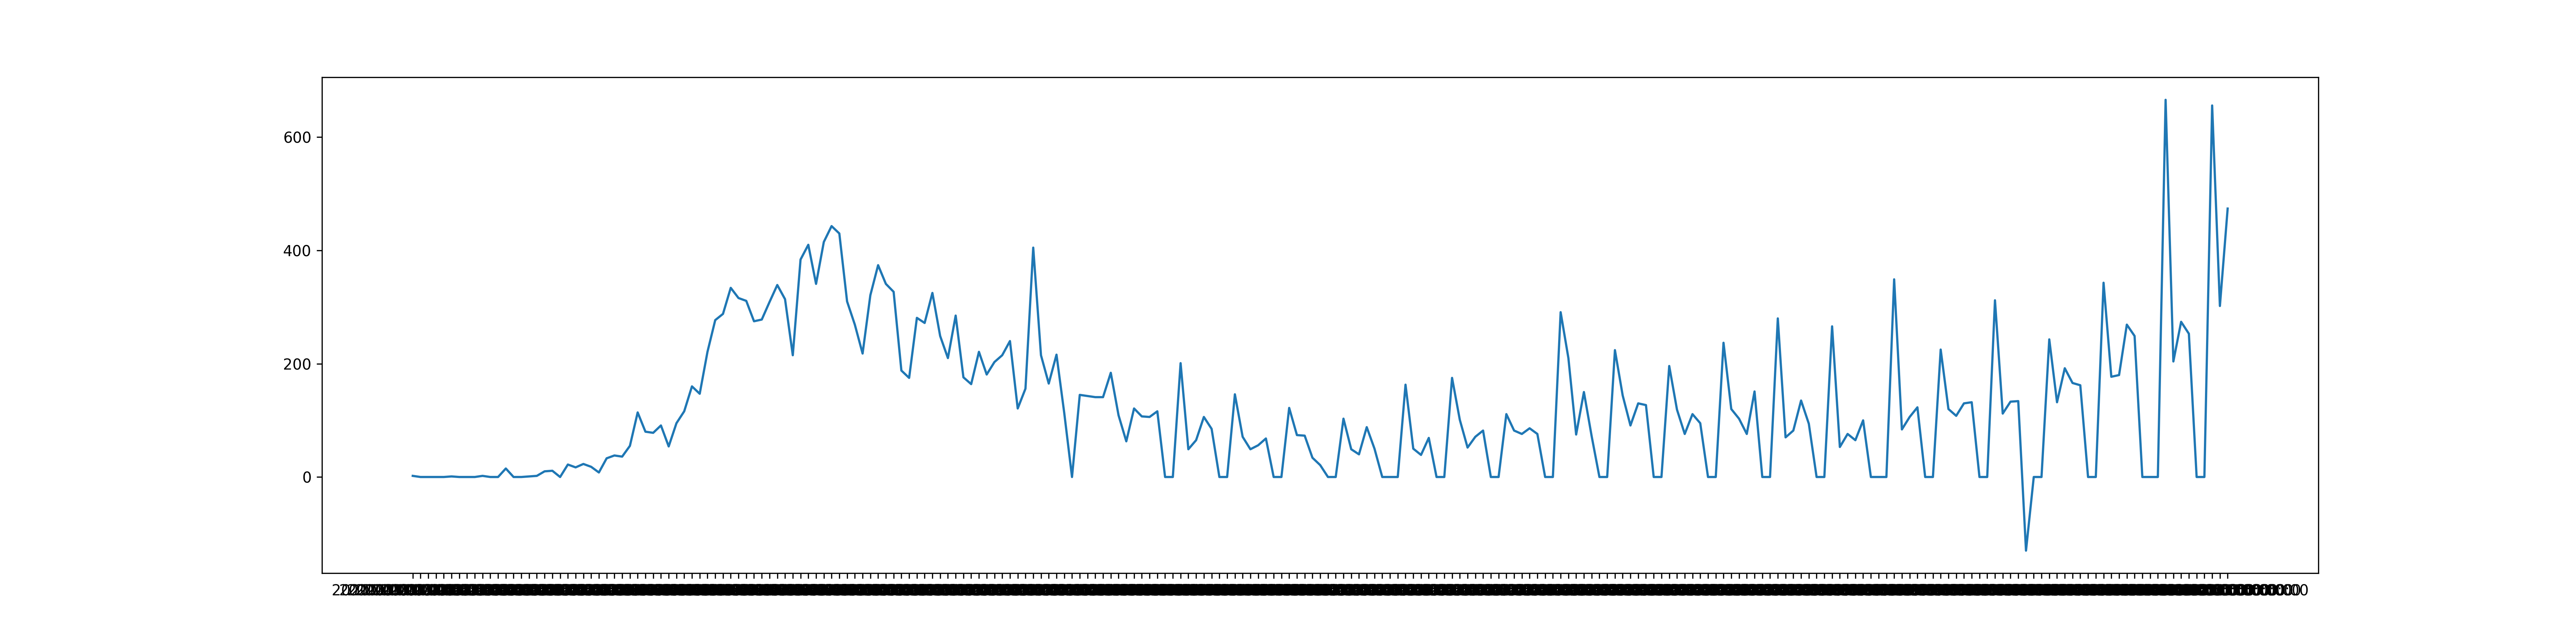

Source data for this figure (header and first rows):
2020-03-01T00:00:00, 2
2020-03-02T00:00:00, 0
2020-03-03T00:00:00, 0
2020-03-04T00:00:00, 0
2020-03-05T00:00:00, 0
2020-03-06T00:00:00, 1
2020-03-07T00:00:00, 0
2020-03-08T00:00:00, 0
2020-03-09T00:00:00, 0
2020-03-10T00:00:00, 2
2020-03-11T00:00:00, 0
2020-03-12T00:00:00, 0
2020-03-13T00:00:00, 15
2020-03-14T00:00:00, 0
2020-03-15T00:00:00, 0
2020-03-16T00:00:00, 1
2020-03-17T00:00:00, 2
2020-03-18T00:00:00, 10
2020-03-19T00:00:00, 11
2020-03-20T00:00:00, 0
2020-03-21T00:00:00, 22
2020-03-22T00:00:00, 17
2020-03-23T00:00:00, 23
2020-03-24T00:00:00, 18
2020-03-25T00:00:00, 8
2020-03-26T00:00:00, 33
2020-03-27T00:00:00, 38
2020-03-28T00:00:00, 36
2020-03-29T00:00:00, 55
2020-03-30T00:00:00, 114
2020-03-31T00:00:00, 80
2020-04-01T00:00:00, 78
2020-04-02T00:00:00, 91
2020-04-03T00:00:00, 54
2020-04-04T00:00:00, 95
2020-04-05T00:00:00, 116
2020-04-06T00:00:00, 160
2020-04-07T00:00:00, 147
2020-04-08T00:00:00, 221
2020-04-09T00:00:00, 277
2020-04-10T00:00:00, 288
2020-04-11T00:00:00, 334
2020-04-12T00:00:00, 316
2020-04-13T00:00:00, 311
2020-04-14T00:00:00, 275
2020-04-15T00:00:00, 278
2020-04-16T00:00:00, 309
2020-04-17T00:00:00, 339
2020-04-18T00:00:00, 314
2020-04-19T00:00:00, 215
2020-04-20T00:00:00, 384
2020-04-21T00:00:00, 410
2020-04-22T00:00:00, 341
2020-04-23T00:00:00, 415
2020-04-24T00:00:00, 443
2020-04-25T00:00:00, 430
2020-04-26T00:00:00, 310
2020-04-27T00:00:00, 269
2020-04-28T00:00:00, 218
2020-04-29T00:00:00, 321
2020-04-30T00:00:00, 374
... 174 more rows
